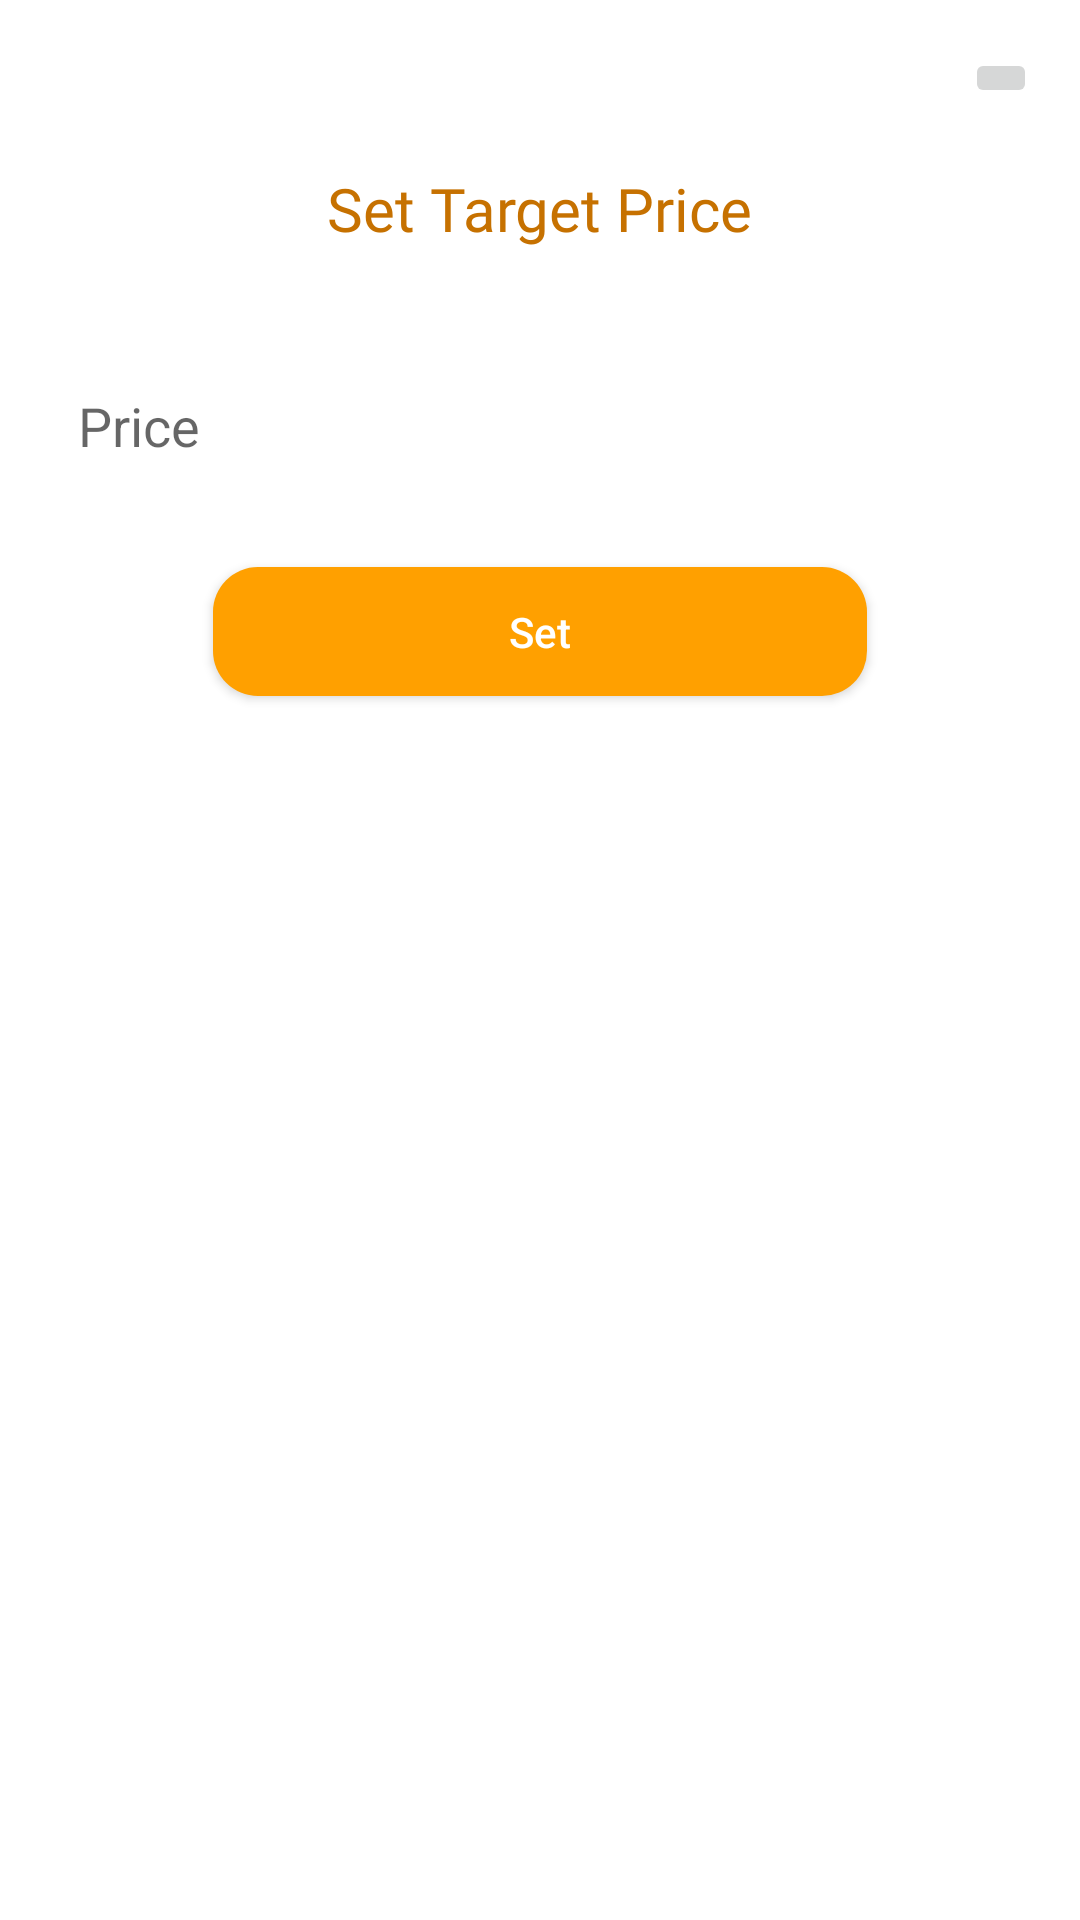

Here is an Android app screen rendered from its layout file. Give the layout XML and the strings, colors and styles it references.
<!-- AndroidManifest.xml: application theme AppTheme -->
<!-- res/layout/price_alert.xml -->
<?xml version="1.0" encoding="utf-8"?>
<androidx.constraintlayout.widget.ConstraintLayout xmlns:android="http://schemas.android.com/apk/res/android"
    xmlns:app="http://schemas.android.com/apk/res-auto"
    xmlns:tools="http://schemas.android.com/tools"
    android:layout_width="match_parent"
    android:layout_height="wrap_content"
    android:background="#FFFFFF">

    <EditText
        android:id="@+id/editText_price"
        android:layout_width="0dp"
        android:layout_height="46dp"
        android:layout_marginStart="16dp"
        android:layout_marginTop="24dp"
        android:layout_marginEnd="16dp"
        android:background="@drawable/edittext_shape"
        android:ems="10"
        android:hint="Price"
        android:inputType="textPersonName|phone"
        android:padding="10dp"
        app:layout_constraintEnd_toEndOf="parent"
        app:layout_constraintHorizontal_bias="0.497"
        app:layout_constraintStart_toStartOf="parent"
        app:layout_constraintTop_toBottomOf="@+id/textView_target_price" />

    <Button
        android:id="@+id/button_set"
        android:layout_width="218dp"
        android:layout_height="43dp"
        android:layout_marginTop="24dp"
        android:layout_marginBottom="32dp"
        android:background="@drawable/button_shape"
        android:inputType="number"
        android:text="Set"
        android:textAllCaps="false"
        android:textColor="#FFFFFF"
        android:visibility="visible"
        app:layout_constraintBottom_toBottomOf="parent"
        app:layout_constraintEnd_toEndOf="parent"
        app:layout_constraintStart_toStartOf="parent"
        app:layout_constraintTop_toBottomOf="@+id/editText_price"
        app:layout_constraintVertical_bias="0.0" />

    <TextView
        android:id="@+id/textView_target_price"
        android:layout_width="274dp"
        android:layout_height="39dp"
        android:layout_marginTop="56dp"
        android:fontFamily="@font/roboto"
        android:text="Set Target Price"
        android:textAlignment="center"
        android:textColor="@color/primaryDarkColor"
        android:textSize="20sp"
        app:layout_constraintEnd_toEndOf="parent"
        app:layout_constraintHorizontal_bias="0.496"
        app:layout_constraintStart_toStartOf="parent"
        app:layout_constraintTop_toTopOf="parent" />

    <ImageButton
        android:id="@+id/imageButton"
        android:layout_width="wrap_content"
        android:layout_height="wrap_content"
        android:layout_marginTop="16dp"
        android:layout_marginBottom="16dp"
        app:layout_constraintBottom_toTopOf="@+id/textView_target_price"
        app:layout_constraintEnd_toEndOf="parent"
        app:layout_constraintHorizontal_bias="0.957"
        app:layout_constraintStart_toStartOf="parent"
        app:layout_constraintTop_toTopOf="parent"
        app:layout_constraintVertical_bias="0.0"
        app:srcCompat="@drawable/ic_baseline_close_24"
        tools:visibility="visible" />
</androidx.constraintlayout.widget.ConstraintLayout>
<!-- resources referenced by this layout -->
<resources>
  <color name="primaryDarkColor">#c67100</color>
  <!-- drawable button_shape (drawable) -->
  <?xml version="1.0" encoding="utf-8"?>
  <shape xmlns:android="http://schemas.android.com/apk/res/android" android:shape="rectangle">
      <corners android:radius="15dp"/>
      <solid android:color="@color/primaryColor"/>
  
  </shape>
  <!-- drawable edittext_shape (drawable) -->
  <?xml version="1.0" encoding="utf-8"?>
  <shape xmlns:android="http://schemas.android.com/apk/res/android" android:shape="rectangle">
  <corners android:radius="10dp"/>
      <solid android:color="#FFF"/>
  
  </shape>
  <style name="AppTheme" parent="Theme.AppCompat.DayNight.DarkActionBar">
          
          <item name="colorPrimary">@color/primaryColor</item>
          <item name="colorPrimaryDark">@color/primaryDarkColor</item>
          <item name="colorAccent">@color/green</item>
      </style>
  <color name="primaryColor">#ffa000</color>
  <color name="green">#2A952E</color>
</resources>
